Photos from the image-classification dataset "dataset_proc" in the GitHub repository Ivancitop/proyecto_cnn. Its 3 classes are: defectuosa, normal, rayadura.

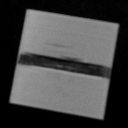
Label: defectuosa

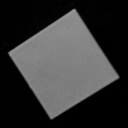
Label: normal

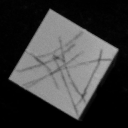
Label: rayadura

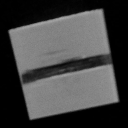
Label: defectuosa

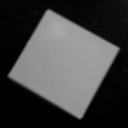
Label: normal

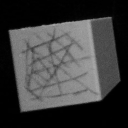
Label: rayadura
